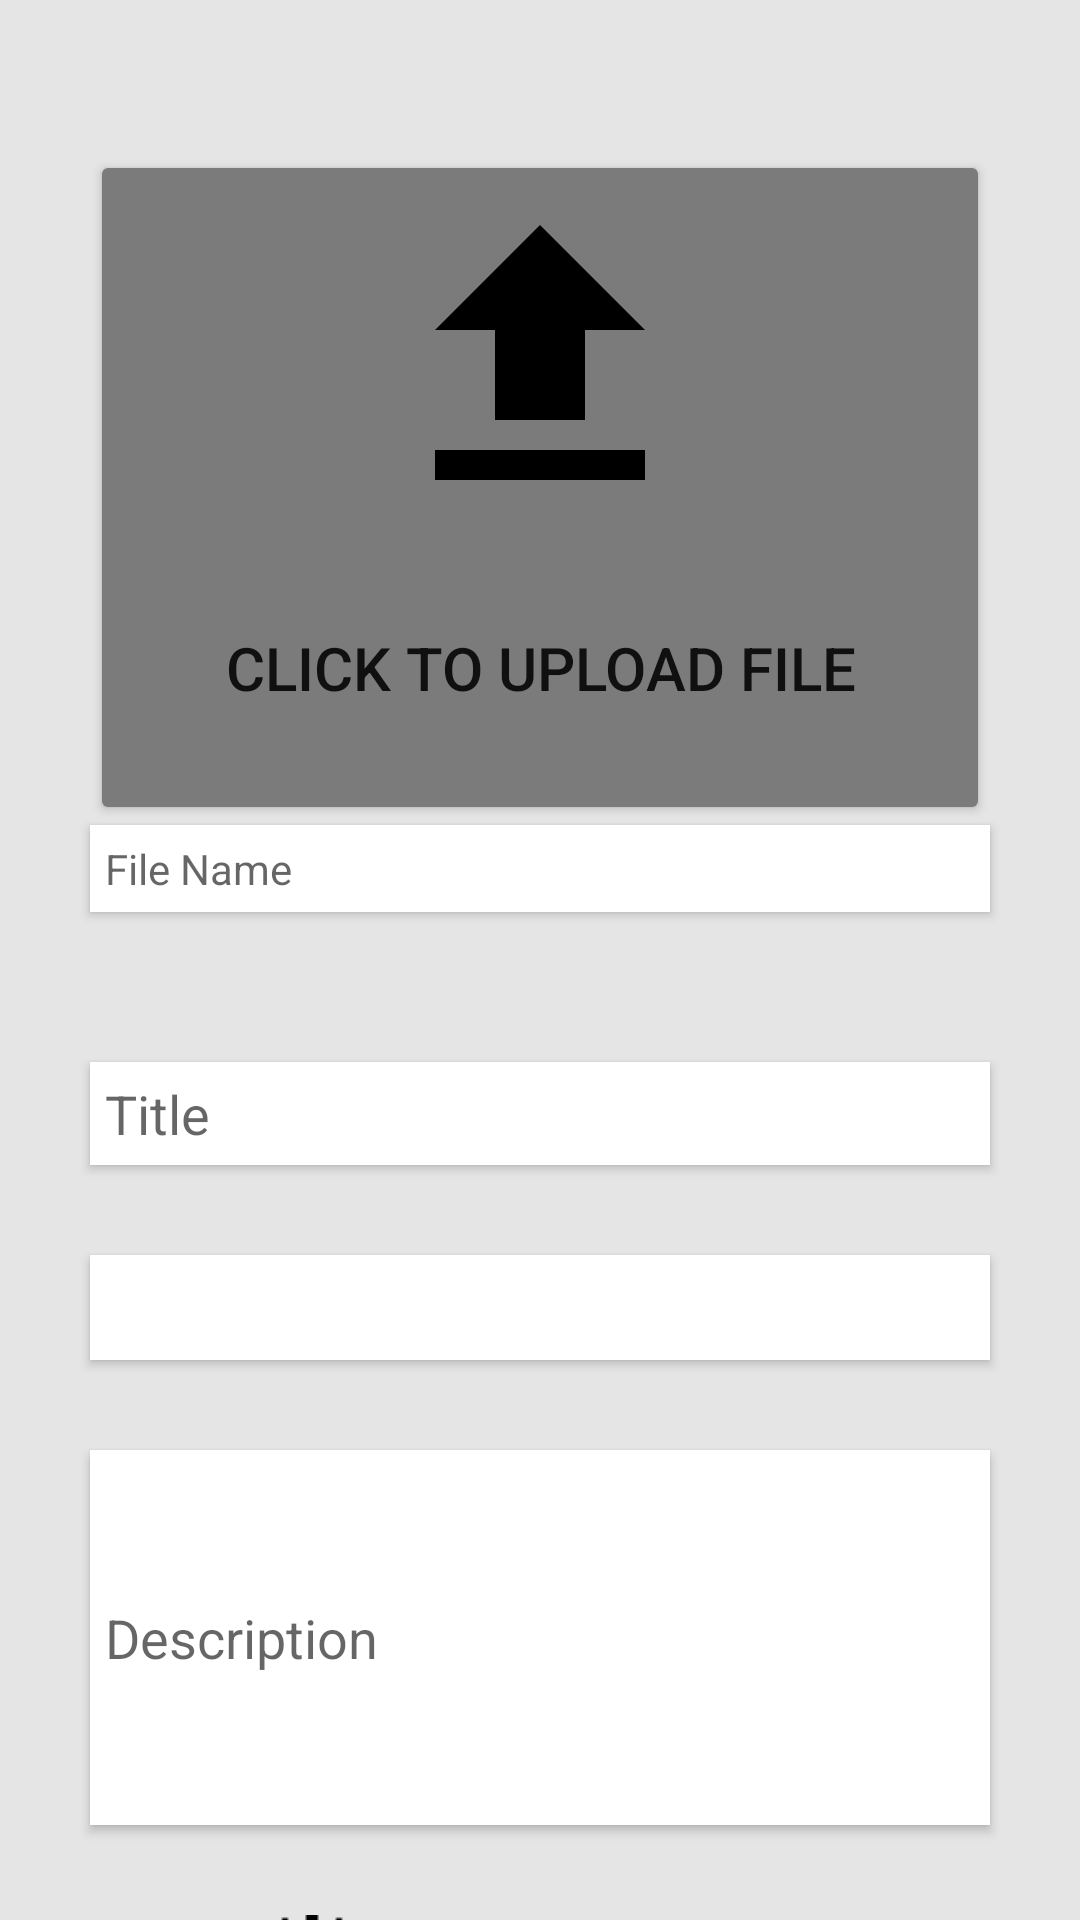

Write the Android layout XML for this screen, with the resource values it uses.
<!-- AndroidManifest.xml: application theme Theme.MaterialComponents.DayNight.NoActionBar -->
<!-- res/layout/upload_page.xml -->
<?xml version="1.0" encoding="utf-8"?>
<RelativeLayout xmlns:android="http://schemas.android.com/apk/res/android"
    android:layout_width="match_parent"
    android:layout_height="match_parent"
    xmlns:app="http://schemas.android.com/apk/res-auto"
    android:background="@color/light_grey">

    <Button
        android:id="@+id/UploadFile"
        android:layout_width="300dp"
        android:layout_height="225dp"
        android:layout_centerHorizontal="true"
        android:layout_marginTop="50dp"
        android:backgroundTint="@color/grey"
        android:drawableTop="@drawable/file_upload"
        android:text="Click to Upload FIle"
        android:gravity="center"
        android:textSize="20sp" />

    <TextView
        android:id="@+id/uploadFileID"
        android:layout_width="300dp"
        android:layout_height="wrap_content"
        android:layout_centerHorizontal="true"
        android:layout_below="@+id/UploadFile"
        android:background="@color/white"
        android:elevation="@dimen/cardview_default_elevation"
        android:hint="File Name"
        android:inputType="text"
        android:maxLines="1"
        android:padding="5dip" />

    <EditText
        android:id="@+id/uploadTitle"
        android:layout_width="300dp"
        android:layout_height="wrap_content"
        android:layout_below="@id/uploadFileID"
        android:layout_centerHorizontal="true"
        android:layout_marginTop="50dp"
        android:background="@color/white"
        android:elevation="@dimen/cardview_default_elevation"
        android:hint="Title"
        android:inputType="text"
        android:maxLines="1"
        android:padding="5dip" />

    <Spinner
        android:id="@+id/spinner_types"
        android:layout_width="300dp"
        android:layout_height="35dp"
        android:layout_below="@id/uploadTitle"
        android:layout_centerHorizontal="true"
        android:layout_marginTop="30dp"
        android:hint="Types"
        android:background="@color/white"
        android:popupBackground="@color/white"
        android:spinnerMode="dropdown"
        android:elevation="@dimen/cardview_default_elevation"/>

    <EditText
        android:id="@+id/uploadDesc"
        android:layout_width="300dp"
        android:layout_height="125dp"
        android:layout_below="@id/spinner_types"
        android:layout_centerHorizontal="true"
        android:layout_marginTop="30dp"
        android:background="@color/white"
        android:padding="5dip"
        android:inputType= "textMultiLine"
        android:hint="Description"
        android:maxLines="5"
        android:elevation="@dimen/cardview_default_elevation" />

    <Button
        android:id="@+id/btnPublish"
        android:layout_width="200dp"
        android:layout_height="80dp"
        android:layout_below="@id/uploadDesc"
        android:layout_centerHorizontal="true"
        android:layout_marginTop="30dp"
        android:backgroundTint="@color/orange"
        android:text="Publish"
        android:drawableLeft="@drawable/uploadicon"
        android:textSize="25sp" />

</RelativeLayout>
<!-- resources referenced by this layout -->
<resources>
  <color name="grey">#7B7B7B</color>
  <color name="light_grey">#E5E5E5</color>
  <color name="orange">#FF6700</color>
  <color name="white">#FFFFFFFF</color>
  <!-- drawable file_upload (drawable) -->
  <vector android:height="120dp" android:tint="#000000"
      android:viewportHeight="24" android:viewportWidth="24"
      android:width="120dp" xmlns:android="http://schemas.android.com/apk/res/android">
      <path android:fillColor="@android:color/white" android:pathData="M9,16h6v-6h4l-7,-7 -7,7h4zM5,18h14v2L5,20z"/>
  </vector>
  <!-- drawable uploadicon: png bitmap (drawable, 465 bytes) -->
</resources>
